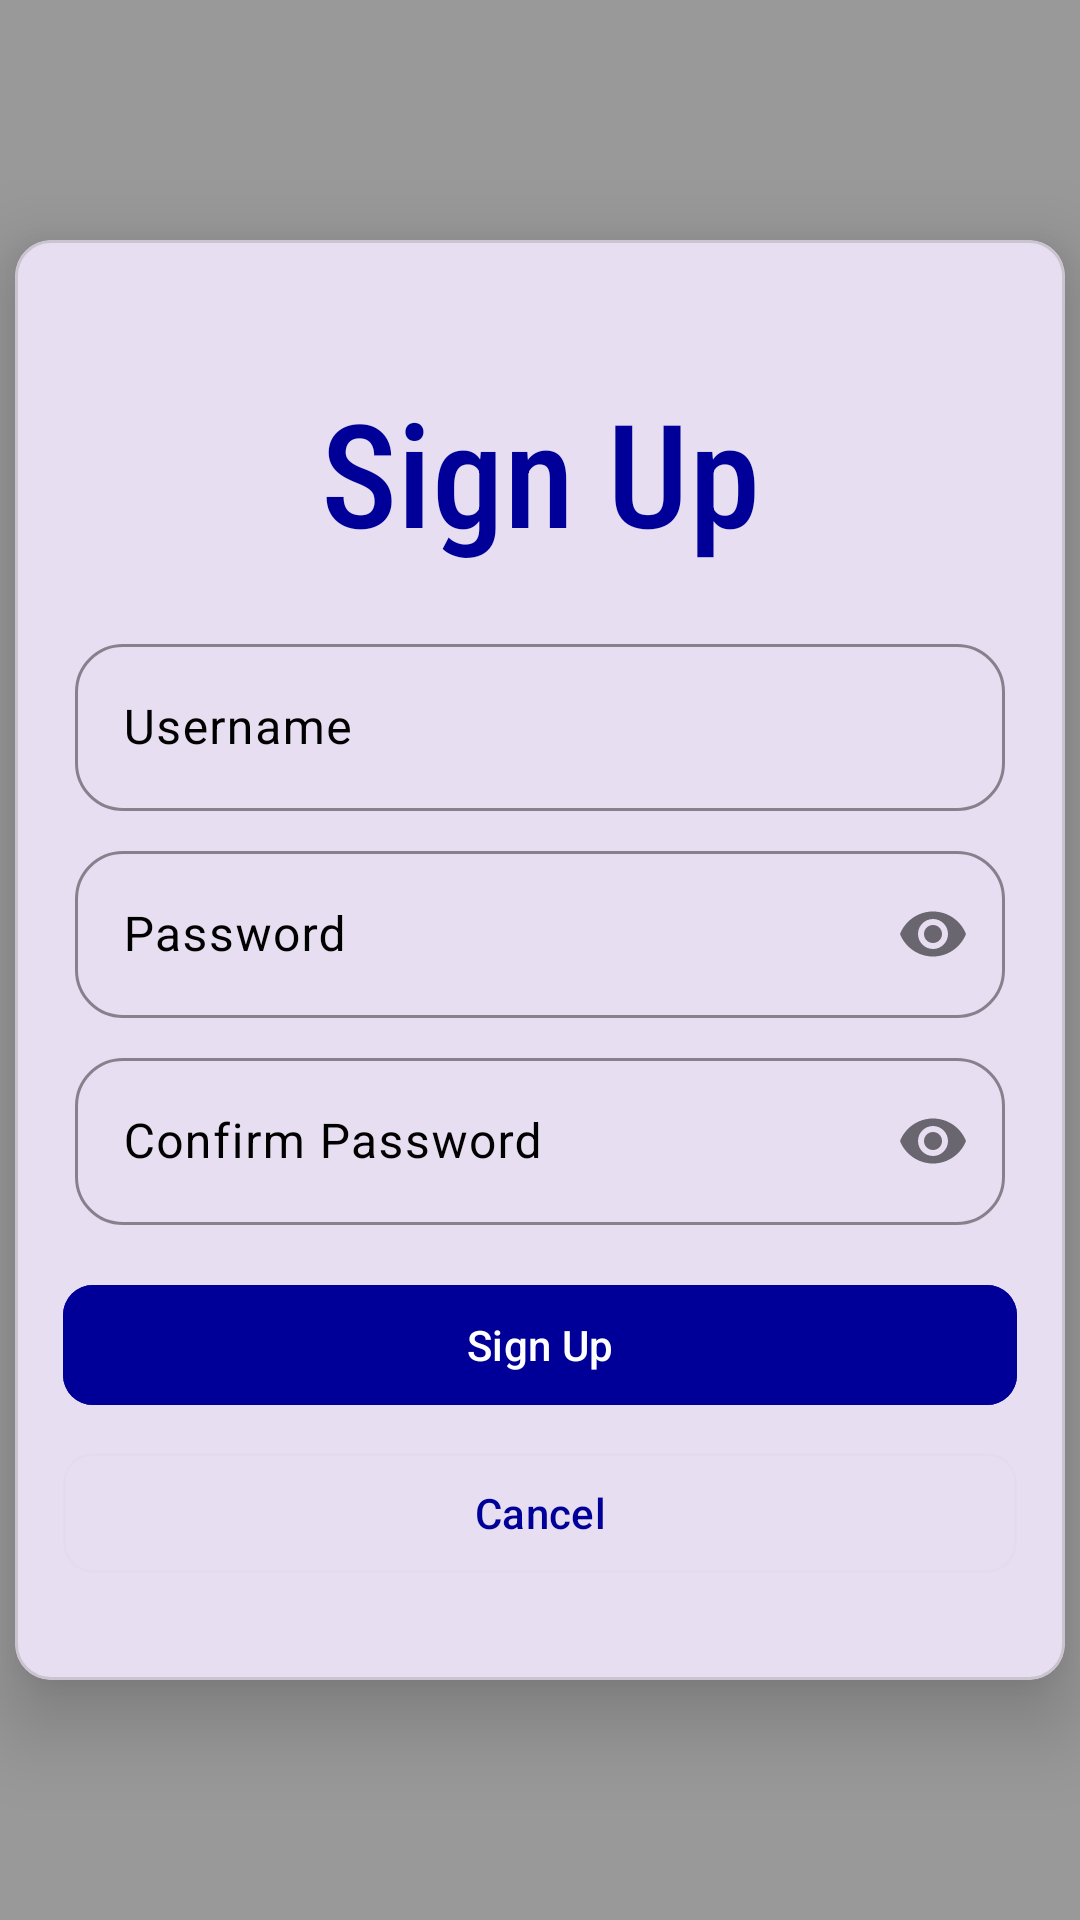

Android layout source for this screen:
<!-- AndroidManifest.xml: application theme Theme.BankAi -->
<!-- res/layout/activity_register.xml -->
<?xml version="1.0" encoding="utf-8"?>
<androidx.coordinatorlayout.widget.CoordinatorLayout xmlns:android="http://schemas.android.com/apk/res/android"
    xmlns:app="http://schemas.android.com/apk/res-auto"
    xmlns:tools="http://schemas.android.com/tools"
    android:id="@+id/main"
    android:layout_width="match_parent"
    android:layout_height="match_parent"
    android:background="#999"
    tools:context=".RegisterActivity">

    <com.google.android.material.card.MaterialCardView
        android:layout_width="350dp"
        android:layout_height="480dp"
        android:layout_gravity="center"
        app:cardElevation="16dp">

        <LinearLayout
            android:layout_width="match_parent"
            android:layout_height="match_parent"
            android:orientation="vertical">

            <TextView
                android:layout_width="match_parent"
                android:layout_height="wrap_content"
                android:layout_marginTop="45dp"
                android:fontFamily="sans-serif-condensed-medium"
                android:text="Sign Up"
                android:textColor="#009"
                android:textAlignment="center"
                android:textSize="48dp" />

            <com.google.android.material.textfield.TextInputLayout
                android:layout_width="match_parent"
                android:layout_height="wrap_content"
                android:layout_marginTop="20dp"
                android:layout_marginHorizontal="20dp"
                android:hint="Username"
                android:textColorHint="@color/black"
                app:hintTextColor="@color/black"
                app:boxStrokeColor="@color/black"
                app:boxCornerRadiusTopStart="16dp"
                app:boxCornerRadiusTopEnd="16dp"
                app:boxCornerRadiusBottomStart="16dp"
                app:boxCornerRadiusBottomEnd="16dp">

                <com.google.android.material.textfield.TextInputEditText
                    android:id="@+id/usernameInput"
                    android:layout_width="match_parent"
                    android:layout_height="wrap_content"/>

            </com.google.android.material.textfield.TextInputLayout>

            <com.google.android.material.textfield.TextInputLayout
                android:layout_width="match_parent"
                android:layout_height="wrap_content"
                android:layout_marginTop="8dp"
                android:layout_marginHorizontal="20dp"
                android:hint="Password"
                app:passwordToggleEnabled="true"
                android:textColorHint="@color/black"
                app:hintTextColor="@color/black"
                app:boxStrokeColor="@color/black"
                app:boxCornerRadiusTopStart="16dp"
                app:boxCornerRadiusTopEnd="16dp"
                app:boxCornerRadiusBottomStart="16dp"
                app:boxCornerRadiusBottomEnd="16dp">

                <com.google.android.material.textfield.TextInputEditText
                    android:id="@+id/passwordInput"
                    android:layout_width="match_parent"
                    android:layout_height="wrap_content"
                    android:password="true"/>

            </com.google.android.material.textfield.TextInputLayout>

            <com.google.android.material.textfield.TextInputLayout
                android:layout_width="match_parent"
                android:layout_height="wrap_content"
                android:layout_marginTop="8dp"
                android:layout_marginHorizontal="20dp"
                android:hint="Confirm Password"
                app:passwordToggleEnabled="true"
                android:textColorHint="@color/black"
                app:hintTextColor="@color/black"
                app:boxStrokeColor="@color/black"
                app:boxCornerRadiusTopStart="16dp"
                app:boxCornerRadiusTopEnd="16dp"
                app:boxCornerRadiusBottomStart="16dp"
                app:boxCornerRadiusBottomEnd="16dp">

                <com.google.android.material.textfield.TextInputEditText
                    android:id="@+id/confrimPasswordInput"
                    android:layout_width="match_parent"
                    android:layout_height="wrap_content"
                    android:password="true"/>

            </com.google.android.material.textfield.TextInputLayout>

            <com.google.android.material.button.MaterialButton
                android:id="@+id/signUpBtn"
                android:layout_width="match_parent"
                android:layout_height="wrap_content"
                android:text="Sign Up"
                android:backgroundTint="#009"
                android:layout_marginHorizontal="16dp"
                app:cornerRadius="10dp"
                android:layout_marginTop="16dp"/>

            <com.google.android.material.button.MaterialButton
                android:id="@+id/cancelBtn"
                android:layout_width="match_parent"
                android:layout_height="wrap_content"
                android:text="Cancel"
                style="@style/Widget.Material3.Button.OutlinedButton"
                android:textColor="#009"
                app:strokeColor="@color/cardview_shadow_end_color"
                android:layout_marginHorizontal="16dp"
                app:cornerRadius="10dp"
                android:layout_marginTop="8dp"/>

        </LinearLayout>

    </com.google.android.material.card.MaterialCardView>

</androidx.coordinatorlayout.widget.CoordinatorLayout>
<!-- resources referenced by this layout -->
<resources>
  <style name="Theme.BankAi" parent="Base.Theme.BankAi" />
  <style name="Base.Theme.BankAi" parent="Theme.Material3.DayNight.NoActionBar">
          
          
      </style>
  <!-- not gathered from this repository: default colours our renderer supplied (Android Studio template values) -->
  <color name="black">#FF000000</color>
</resources>
